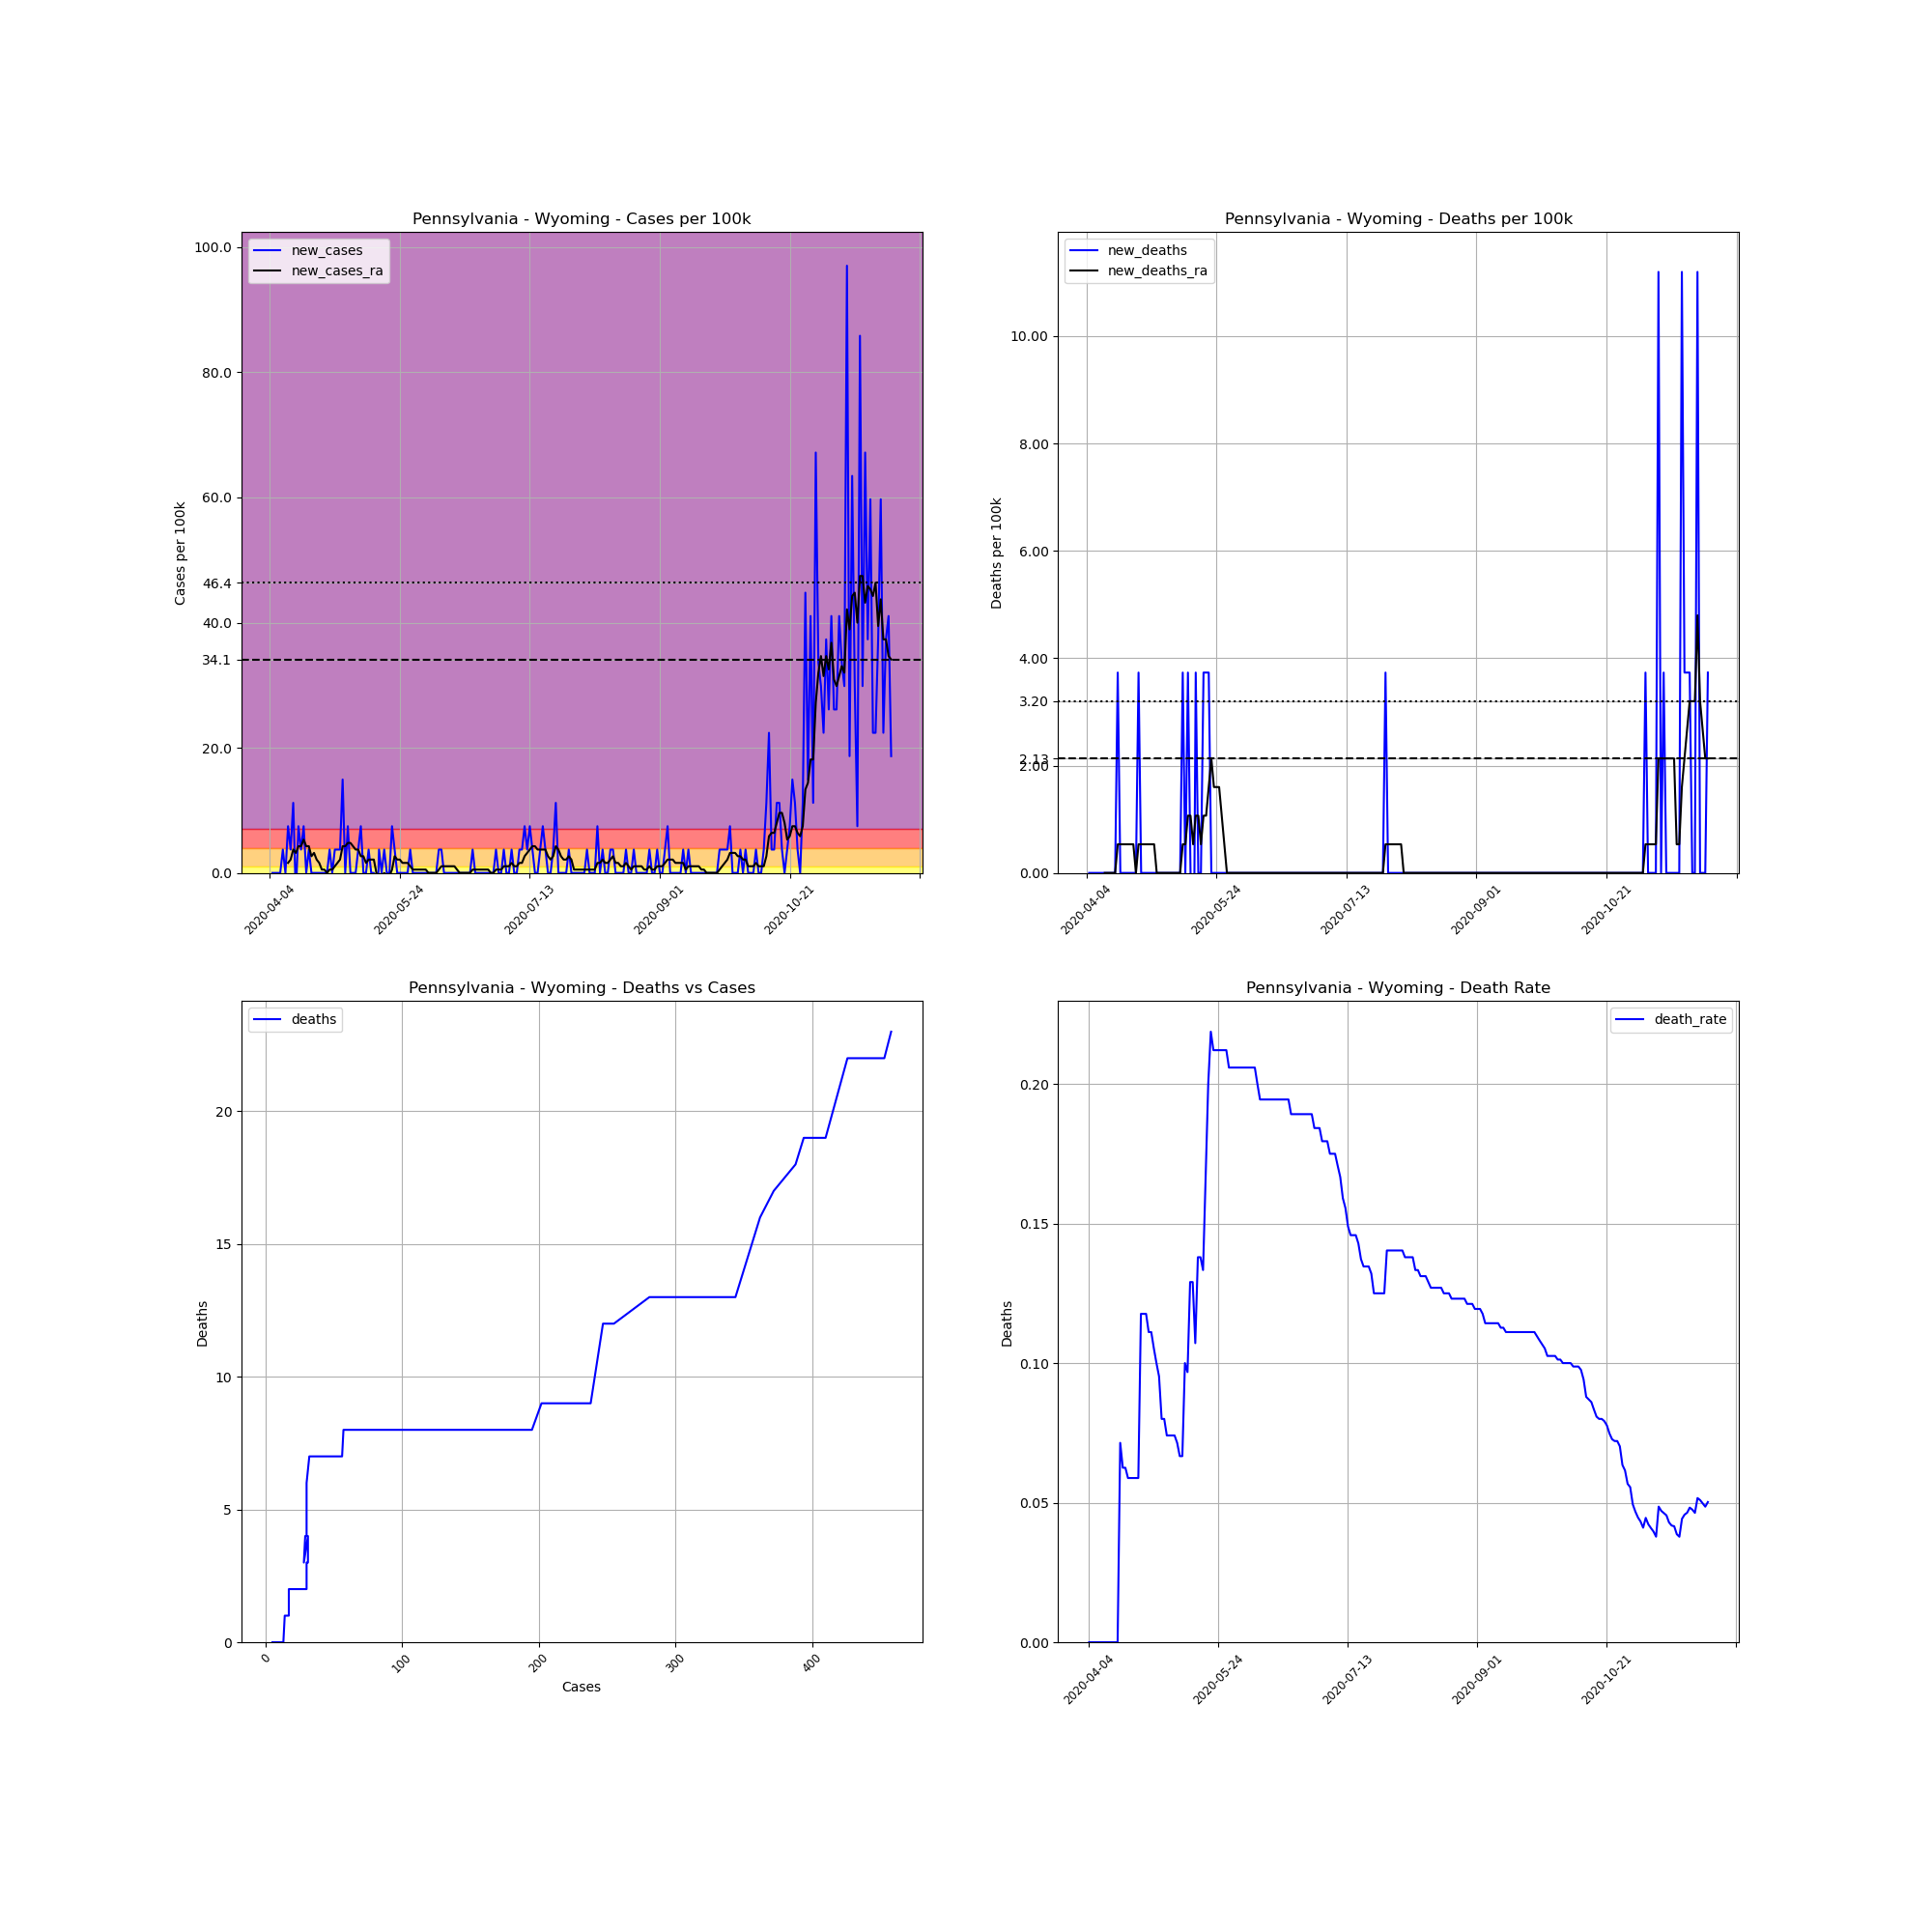

Source data for this figure (header and first rows):
, date, county, state, fips, cases, deaths, COUNTY, STNAME, CTYNAME, POPESTIMATE2019, cases_per_100k, deaths_per_100k, death_rate, new_cases, new_deaths, new_cases_ra, new_deaths_ra
595946, 2020-04-04, Wyoming, Pennsylvania, 42131, 5, 0.0, 131, Pennsylvania, Wyoming, 26794, 18.66, 0.0, 0.0, , , , 
595947, 2020-04-05, Wyoming, Pennsylvania, 42131, 5, 0.0, 131, Pennsylvania, Wyoming, 26794, 18.66, 0.0, 0.0, 0.0, 0.0, , 
595948, 2020-04-06, Wyoming, Pennsylvania, 42131, 5, 0.0, 131, Pennsylvania, Wyoming, 26794, 18.66, 0.0, 0.0, 0.0, 0.0, , 
595949, 2020-04-07, Wyoming, Pennsylvania, 42131, 5, 0.0, 131, Pennsylvania, Wyoming, 26794, 18.66, 0.0, 0.0, 0.0, 0.0, , 
595950, 2020-04-08, Wyoming, Pennsylvania, 42131, 5, 0.0, 131, Pennsylvania, Wyoming, 26794, 18.66, 0.0, 0.0, 0.0, 0.0, , 
595951, 2020-04-09, Wyoming, Pennsylvania, 42131, 6, 0.0, 131, Pennsylvania, Wyoming, 26794, 22.39, 0.0, 0.0, 3.732, 0.0, , 
595952, 2020-04-10, Wyoming, Pennsylvania, 42131, 6, 0.0, 131, Pennsylvania, Wyoming, 26794, 22.39, 0.0, 0.0, 0.0, 0.0, , 
595953, 2020-04-11, Wyoming, Pennsylvania, 42131, 8, 0.0, 131, Pennsylvania, Wyoming, 26794, 29.86, 0.0, 0.0, 7.464, 0.0, 1.6, 0.0
595954, 2020-04-12, Wyoming, Pennsylvania, 42131, 9, 0.0, 131, Pennsylvania, Wyoming, 26794, 33.59, 0.0, 0.0, 3.732, 0.0, 2.133, 0.0
595955, 2020-04-13, Wyoming, Pennsylvania, 42131, 12, 0.0, 131, Pennsylvania, Wyoming, 26794, 44.79, 0.0, 0.0, 11.2, 0.0, 3.732, 0.0
595956, 2020-04-14, Wyoming, Pennsylvania, 42131, 11, 0.0, 131, Pennsylvania, Wyoming, 26794, 41.05, 0.0, 0.0, -3.732, 0.0, 3.199, 0.0
595957, 2020-04-15, Wyoming, Pennsylvania, 42131, 13, 0.0, 131, Pennsylvania, Wyoming, 26794, 48.52, 0.0, 0.0, 7.464, 0.0, 4.265, 0.0
595958, 2020-04-16, Wyoming, Pennsylvania, 42131, 14, 1.0, 131, Pennsylvania, Wyoming, 26794, 52.25, 3.732, 0.07143, 3.732, 3.732, 4.265, 0.5332
595959, 2020-04-17, Wyoming, Pennsylvania, 42131, 16, 1.0, 131, Pennsylvania, Wyoming, 26794, 59.71, 3.732, 0.0625, 7.464, 0.0, 5.332, 0.5332
595960, 2020-04-18, Wyoming, Pennsylvania, 42131, 16, 1.0, 131, Pennsylvania, Wyoming, 26794, 59.71, 3.732, 0.0625, 0.0, 0.0, 4.265, 0.5332
595961, 2020-04-19, Wyoming, Pennsylvania, 42131, 17, 1.0, 131, Pennsylvania, Wyoming, 26794, 63.45, 3.732, 0.05882, 3.732, 0.0, 4.265, 0.5332
595962, 2020-04-20, Wyoming, Pennsylvania, 42131, 17, 1.0, 131, Pennsylvania, Wyoming, 26794, 63.45, 3.732, 0.05882, 0.0, 0.0, 2.666, 0.5332
595963, 2020-04-21, Wyoming, Pennsylvania, 42131, 17, 1.0, 131, Pennsylvania, Wyoming, 26794, 63.45, 3.732, 0.05882, 0.0, 0.0, 3.199, 0.5332
595964, 2020-04-22, Wyoming, Pennsylvania, 42131, 17, 1.0, 131, Pennsylvania, Wyoming, 26794, 63.45, 3.732, 0.05882, 0.0, 0.0, 2.133, 0.5332
595965, 2020-04-23, Wyoming, Pennsylvania, 42131, 17, 1.0, 131, Pennsylvania, Wyoming, 26794, 63.45, 3.732, 0.05882, 0.0, 0.0, 1.6, 0.0
595966, 2020-04-24, Wyoming, Pennsylvania, 42131, 17, 2.0, 131, Pennsylvania, Wyoming, 26794, 63.45, 7.464, 0.1176, 0.0, 3.732, 0.5332, 0.5332
595967, 2020-04-25, Wyoming, Pennsylvania, 42131, 17, 2.0, 131, Pennsylvania, Wyoming, 26794, 63.45, 7.464, 0.1176, 0.0, 0.0, 0.5332, 0.5332
595968, 2020-04-26, Wyoming, Pennsylvania, 42131, 17, 2.0, 131, Pennsylvania, Wyoming, 26794, 63.45, 7.464, 0.1176, 0.0, 0.0, 0.0, 0.5332
595969, 2020-04-27, Wyoming, Pennsylvania, 42131, 18, 2.0, 131, Pennsylvania, Wyoming, 26794, 67.18, 7.464, 0.1111, 3.732, 0.0, 0.5332, 0.5332
595970, 2020-04-28, Wyoming, Pennsylvania, 42131, 18, 2.0, 131, Pennsylvania, Wyoming, 26794, 67.18, 7.464, 0.1111, 0.0, 0.0, 0.5332, 0.5332
595971, 2020-04-29, Wyoming, Pennsylvania, 42131, 19, 2.0, 131, Pennsylvania, Wyoming, 26794, 70.91, 7.464, 0.1053, 3.732, 0.0, 1.066, 0.5332
595972, 2020-04-30, Wyoming, Pennsylvania, 42131, 20, 2.0, 131, Pennsylvania, Wyoming, 26794, 74.64, 7.464, 0.1, 3.732, 0.0, 1.6, 0.5332
595973, 2020-05-01, Wyoming, Pennsylvania, 42131, 21, 2.0, 131, Pennsylvania, Wyoming, 26794, 78.38, 7.464, 0.09524, 3.732, 0.0, 2.133, 0.0
595974, 2020-05-02, Wyoming, Pennsylvania, 42131, 25, 2.0, 131, Pennsylvania, Wyoming, 26794, 93.3, 7.464, 0.08, 14.93, 0.0, 4.265, 0.0
595975, 2020-05-03, Wyoming, Pennsylvania, 42131, 25, 2.0, 131, Pennsylvania, Wyoming, 26794, 93.3, 7.464, 0.08, 0.0, 0.0, 4.265, 0.0
595976, 2020-05-04, Wyoming, Pennsylvania, 42131, 27, 2.0, 131, Pennsylvania, Wyoming, 26794, 100.8, 7.464, 0.07407, 7.464, 0.0, 4.799, 0.0
595977, 2020-05-05, Wyoming, Pennsylvania, 42131, 27, 2.0, 131, Pennsylvania, Wyoming, 26794, 100.8, 7.464, 0.07407, 0.0, 0.0, 4.799, 0.0
595978, 2020-05-06, Wyoming, Pennsylvania, 42131, 27, 2.0, 131, Pennsylvania, Wyoming, 26794, 100.8, 7.464, 0.07407, 0.0, 0.0, 4.265, 0.0
595979, 2020-05-07, Wyoming, Pennsylvania, 42131, 27, 2.0, 131, Pennsylvania, Wyoming, 26794, 100.8, 7.464, 0.07407, 0.0, 0.0, 3.732, 0.0
595980, 2020-05-08, Wyoming, Pennsylvania, 42131, 28, 2.0, 131, Pennsylvania, Wyoming, 26794, 104.5, 7.464, 0.07143, 3.732, 0.0, 3.732, 0.0
595981, 2020-05-09, Wyoming, Pennsylvania, 42131, 30, 2.0, 131, Pennsylvania, Wyoming, 26794, 112, 7.464, 0.06667, 7.464, 0.0, 2.666, 0.0
595982, 2020-05-10, Wyoming, Pennsylvania, 42131, 30, 2.0, 131, Pennsylvania, Wyoming, 26794, 112, 7.464, 0.06667, 0.0, 0.0, 2.666, 0.0
595983, 2020-05-11, Wyoming, Pennsylvania, 42131, 30, 3.0, 131, Pennsylvania, Wyoming, 26794, 112, 11.2, 0.1, 0.0, 3.732, 1.6, 0.5332
595984, 2020-05-12, Wyoming, Pennsylvania, 42131, 31, 3.0, 131, Pennsylvania, Wyoming, 26794, 115.7, 11.2, 0.09677, 3.732, 0.0, 2.133, 0.5332
595985, 2020-05-13, Wyoming, Pennsylvania, 42131, 31, 4.0, 131, Pennsylvania, Wyoming, 26794, 115.7, 14.93, 0.129, 0.0, 3.732, 2.133, 1.066
595986, 2020-05-14, Wyoming, Pennsylvania, 42131, 31, 4.0, 131, Pennsylvania, Wyoming, 26794, 115.7, 14.93, 0.129, 0.0, 0.0, 2.133, 1.066
595987, 2020-05-15, Wyoming, Pennsylvania, 42131, 28, 3.0, 131, Pennsylvania, Wyoming, 26794, 104.5, 11.2, 0.1071, -11.2, -3.732, 0.0, 0.5332
595988, 2020-05-16, Wyoming, Pennsylvania, 42131, 29, 4.0, 131, Pennsylvania, Wyoming, 26794, 108.2, 14.93, 0.1379, 3.732, 3.732, -0.5332, 1.066
595989, 2020-05-17, Wyoming, Pennsylvania, 42131, 29, 4.0, 131, Pennsylvania, Wyoming, 26794, 108.2, 14.93, 0.1379, 0.0, 0.0, -0.5332, 1.066
595990, 2020-05-18, Wyoming, Pennsylvania, 42131, 30, 4.0, 131, Pennsylvania, Wyoming, 26794, 112, 14.93, 0.1333, 3.732, 0.0, 0.0, 0.5332
595991, 2020-05-19, Wyoming, Pennsylvania, 42131, 30, 5.0, 131, Pennsylvania, Wyoming, 26794, 112, 18.66, 0.1667, 0.0, 3.732, -0.5332, 1.066
595992, 2020-05-20, Wyoming, Pennsylvania, 42131, 30, 6.0, 131, Pennsylvania, Wyoming, 26794, 112, 22.39, 0.2, 0.0, 3.732, -0.5332, 1.066
595993, 2020-05-21, Wyoming, Pennsylvania, 42131, 32, 7.0, 131, Pennsylvania, Wyoming, 26794, 119.4, 26.13, 0.2188, 7.464, 3.732, 0.5332, 1.6
595994, 2020-05-22, Wyoming, Pennsylvania, 42131, 33, 7.0, 131, Pennsylvania, Wyoming, 26794, 123.2, 26.13, 0.2121, 3.732, 0.0, 2.666, 2.133
595995, 2020-05-23, Wyoming, Pennsylvania, 42131, 33, 7.0, 131, Pennsylvania, Wyoming, 26794, 123.2, 26.13, 0.2121, 0.0, 0.0, 2.133, 1.6
595996, 2020-05-24, Wyoming, Pennsylvania, 42131, 33, 7.0, 131, Pennsylvania, Wyoming, 26794, 123.2, 26.13, 0.2121, 0.0, 0.0, 2.133, 1.6
595997, 2020-05-25, Wyoming, Pennsylvania, 42131, 33, 7.0, 131, Pennsylvania, Wyoming, 26794, 123.2, 26.13, 0.2121, 0.0, 0.0, 1.6, 1.6
595998, 2020-05-26, Wyoming, Pennsylvania, 42131, 33, 7.0, 131, Pennsylvania, Wyoming, 26794, 123.2, 26.13, 0.2121, 0.0, 0.0, 1.6, 1.066
595999, 2020-05-27, Wyoming, Pennsylvania, 42131, 33, 7.0, 131, Pennsylvania, Wyoming, 26794, 123.2, 26.13, 0.2121, 0.0, 0.0, 1.6, 0.5332
596000, 2020-05-28, Wyoming, Pennsylvania, 42131, 34, 7.0, 131, Pennsylvania, Wyoming, 26794, 126.9, 26.13, 0.2059, 3.732, 0.0, 1.066, 0.0
596001, 2020-05-29, Wyoming, Pennsylvania, 42131, 34, 7.0, 131, Pennsylvania, Wyoming, 26794, 126.9, 26.13, 0.2059, 0.0, 0.0, 0.5332, 0.0
596002, 2020-05-30, Wyoming, Pennsylvania, 42131, 34, 7.0, 131, Pennsylvania, Wyoming, 26794, 126.9, 26.13, 0.2059, 0.0, 0.0, 0.5332, 0.0
596003, 2020-05-31, Wyoming, Pennsylvania, 42131, 34, 7.0, 131, Pennsylvania, Wyoming, 26794, 126.9, 26.13, 0.2059, 0.0, 0.0, 0.5332, 0.0
596004, 2020-06-01, Wyoming, Pennsylvania, 42131, 34, 7.0, 131, Pennsylvania, Wyoming, 26794, 126.9, 26.13, 0.2059, 0.0, 0.0, 0.5332, 0.0
596005, 2020-06-02, Wyoming, Pennsylvania, 42131, 34, 7.0, 131, Pennsylvania, Wyoming, 26794, 126.9, 26.13, 0.2059, 0.0, 0.0, 0.5332, 0.0
... 180 more rows
